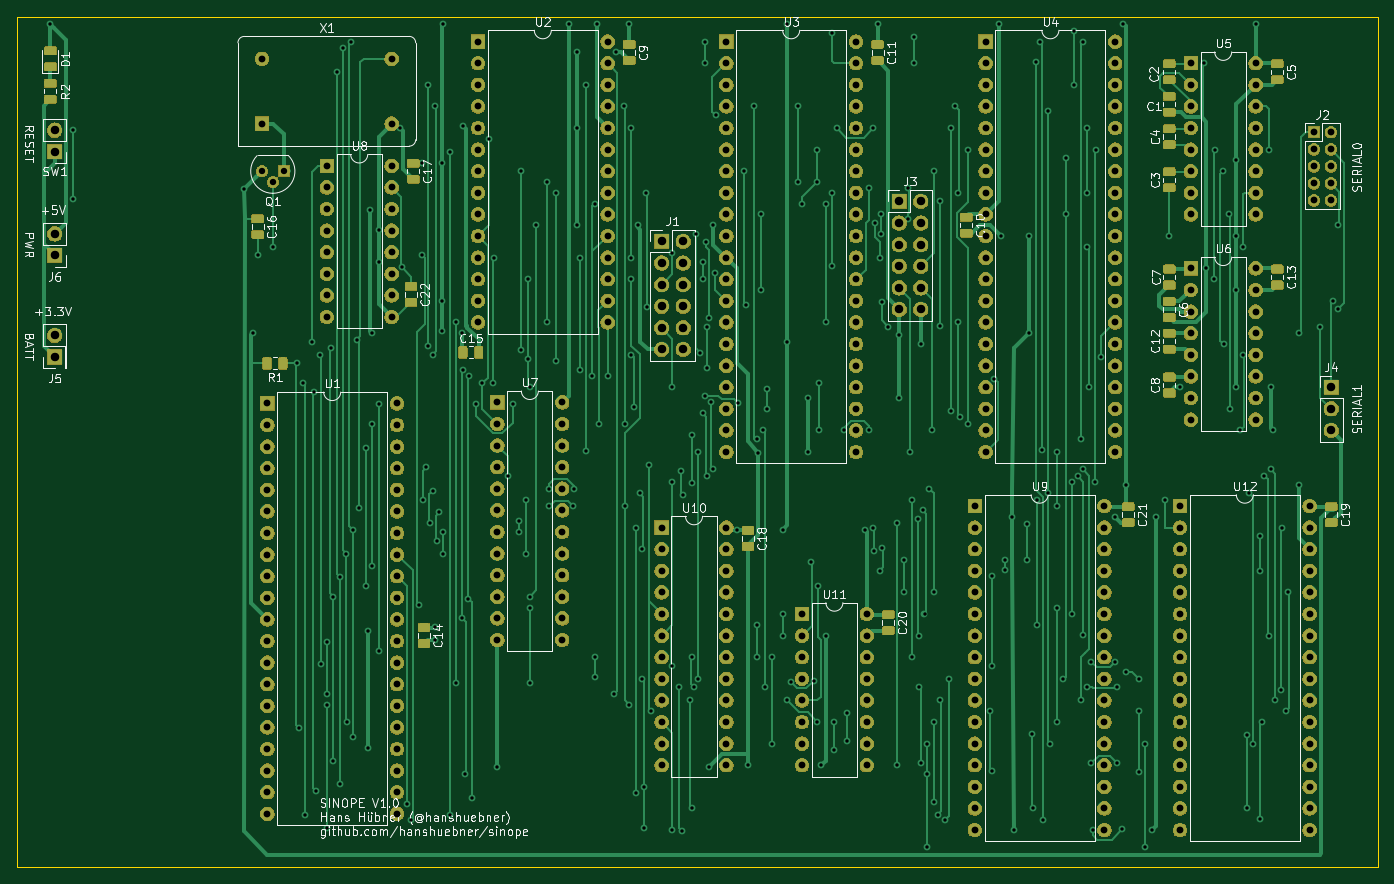
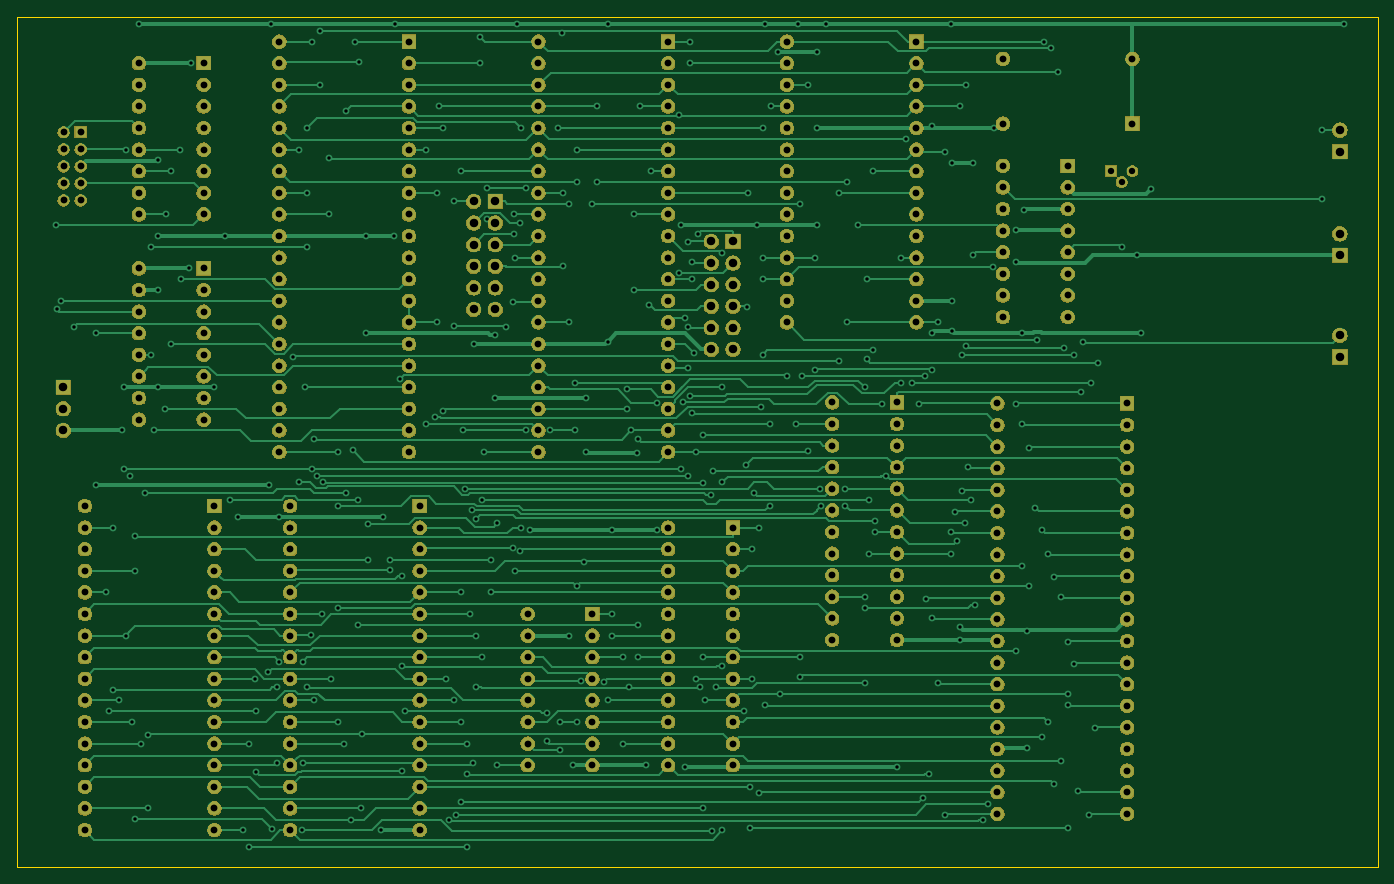
Circuit board: 11 layer files. Board 160.0 x 100.0 mm.
- bottom_copper: sinope-B_Cu.gbr (65385 bytes)
- bottom_mask: sinope-B_Mask.gbr (305701 bytes)
- paste: sinope-B_Paste.gbr (500 bytes)
- bottom_silk: sinope-B_SilkS.gbr (501 bytes)
- outline: sinope-Edge_Cuts.gbr (691 bytes)
- top_copper: sinope-F_Cu.gbr (142394 bytes)
- top_mask: sinope-F_Mask.gbr (352109 bytes)
- paste: sinope-F_Paste.gbr (86420 bytes)
- top_silk: sinope-F_SilkS.gbr (68371 bytes)
- drill: sinope-NPTH.drl (294 bytes)
- drill: sinope-PTH.drl (9882 bytes)

=== bottom_copper: sinope-B_Cu.gbr (65385 bytes, source omitted) ===
=== bottom_mask: sinope-B_Mask.gbr (305701 bytes, source omitted) ===
=== paste: sinope-B_Paste.gbr ===
G04 #@! TF.GenerationSoftware,KiCad,Pcbnew,(5.1.5-0-10_14)*
G04 #@! TF.CreationDate,2020-04-20T09:39:30+02:00*
G04 #@! TF.ProjectId,sinope,73696e6f-7065-42e6-9b69-6361645f7063,rev?*
G04 #@! TF.SameCoordinates,Original*
G04 #@! TF.FileFunction,Paste,Bot*
G04 #@! TF.FilePolarity,Positive*
%FSLAX46Y46*%
G04 Gerber Fmt 4.6, Leading zero omitted, Abs format (unit mm)*
G04 Created by KiCad (PCBNEW (5.1.5-0-10_14)) date 2020-04-20 09:39:30*
%MOMM*%
%LPD*%
G04 APERTURE LIST*
G04 APERTURE END LIST*
M02*

=== bottom_silk: sinope-B_SilkS.gbr ===
G04 #@! TF.GenerationSoftware,KiCad,Pcbnew,(5.1.5-0-10_14)*
G04 #@! TF.CreationDate,2020-04-20T09:39:30+02:00*
G04 #@! TF.ProjectId,sinope,73696e6f-7065-42e6-9b69-6361645f7063,rev?*
G04 #@! TF.SameCoordinates,Original*
G04 #@! TF.FileFunction,Legend,Bot*
G04 #@! TF.FilePolarity,Positive*
%FSLAX46Y46*%
G04 Gerber Fmt 4.6, Leading zero omitted, Abs format (unit mm)*
G04 Created by KiCad (PCBNEW (5.1.5-0-10_14)) date 2020-04-20 09:39:30*
%MOMM*%
%LPD*%
G04 APERTURE LIST*
G04 APERTURE END LIST*
M02*

=== outline: sinope-Edge_Cuts.gbr ===
G04 #@! TF.GenerationSoftware,KiCad,Pcbnew,(5.1.5-0-10_14)*
G04 #@! TF.CreationDate,2020-04-20T09:39:30+02:00*
G04 #@! TF.ProjectId,sinope,73696e6f-7065-42e6-9b69-6361645f7063,rev?*
G04 #@! TF.SameCoordinates,Original*
G04 #@! TF.FileFunction,Profile,NP*
%FSLAX46Y46*%
G04 Gerber Fmt 4.6, Leading zero omitted, Abs format (unit mm)*
G04 Created by KiCad (PCBNEW (5.1.5-0-10_14)) date 2020-04-20 09:39:30*
%MOMM*%
%LPD*%
G04 APERTURE LIST*
%ADD10C,0.050000*%
G04 APERTURE END LIST*
D10*
X41538000Y-125000000D02*
X41538000Y-25000000D01*
X201538000Y-125000000D02*
X41538000Y-125000000D01*
X201538000Y-25000000D02*
X201538000Y-125000000D01*
X41538000Y-25000000D02*
X201538000Y-25000000D01*
M02*

=== top_copper: sinope-F_Cu.gbr (142394 bytes, source omitted) ===
=== top_mask: sinope-F_Mask.gbr (352109 bytes, source omitted) ===
=== paste: sinope-F_Paste.gbr (86420 bytes, source omitted) ===
=== top_silk: sinope-F_SilkS.gbr (68371 bytes, source omitted) ===
=== drill: sinope-NPTH.drl ===
M48
; DRILL file {KiCad (5.1.5-0-10_14)} date 2020 April 20, Monday 09:39:34
; FORMAT={-:-/ absolute / inch / decimal}
; #@! TF.CreationDate,2020-04-20T09:39:34+02:00
; #@! TF.GenerationSoftware,Kicad,Pcbnew,(5.1.5-0-10_14)
; #@! TF.FileFunction,NonPlated,1,2,NPTH
FMAT,2
INCH
%
G90
G05
T0
M30

=== drill: sinope-PTH.drl (9882 bytes, source omitted) ===
